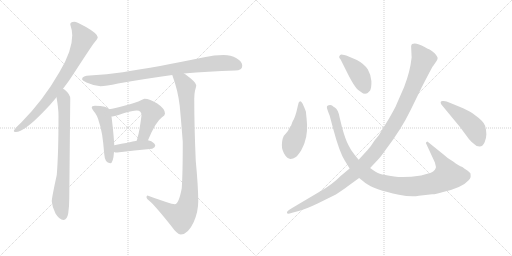
t = 0.00 s
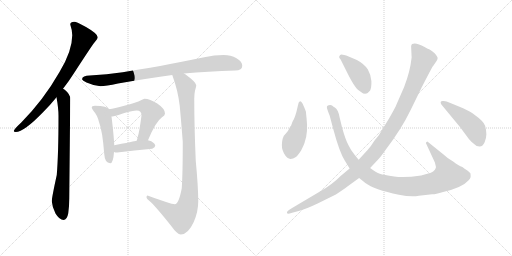
t = 1.98 s
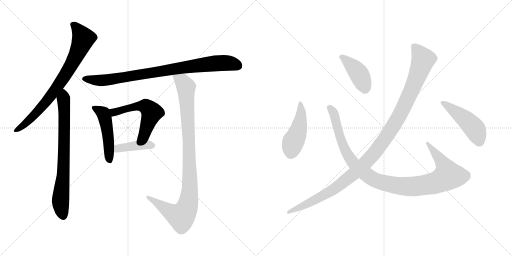
t = 3.96 s
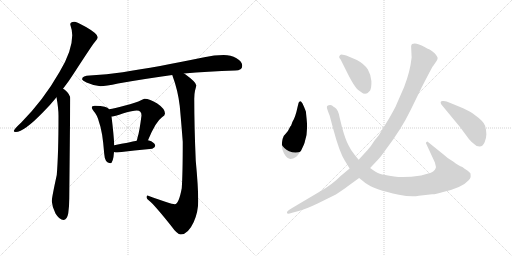
t = 5.93 s
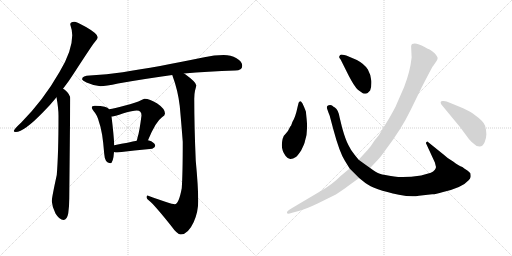
t = 7.91 s
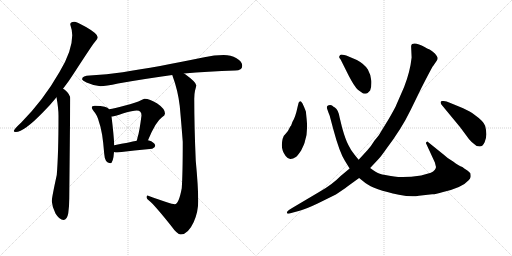
t = 9.89 s

The animated SVG that drew these frames (rendered in a browser with its animation timeline set to each time). Animation: 12 CSS @keyframes rules; one cycle of 9.89 s.

<svg version="1.1" viewBox="0 0 2048 1024" xmlns="http://www.w3.org/2000/svg">
  <g stroke="lightgray" stroke-dasharray="1,1" stroke-width="1" transform="scale(4, 4)">
    <line x1="0" y1="0" x2="256" y2="256"></line>
    <line x1="256" y1="0" x2="0" y2="256"></line>
    <line x1="128" y1="0" x2="128" y2="256"></line>
    <line x1="0" y1="128" x2="256" y2="128"></line>
    <line x1="256" y1="0" x2="512" y2="256"></line>
    <line x1="512" y1="0" x2="256" y2="256"></line>
    <line x1="384" y1="0" x2="384" y2="256"></line>
    <line x1="256" y1="128" x2="512" y2="128"></line>
  </g>
<g transform="scale(1, -1) translate(0, -850)">
   <style type="text/css">
    @keyframes keyframes0 {
      from {
       stroke: black;
       stroke-dashoffset: 790;
       stroke-width: 128;
       }
       72% {
       animation-timing-function: step-end;
       stroke: black;
       stroke-dashoffset: 0;
       stroke-width: 128;
       }
       to {
       stroke: black;
       stroke-width: 1024;
       }
       }
       #make-me-a-hanzi-animation-0 {
         animation: keyframes0 0.892904s both;
         animation-delay: 0.000000s;
         animation-timing-function: linear;
       }
    @keyframes keyframes1 {
      from {
       stroke: black;
       stroke-dashoffset: 758;
       stroke-width: 128;
       }
       71% {
       animation-timing-function: step-end;
       stroke: black;
       stroke-dashoffset: 0;
       stroke-width: 128;
       }
       to {
       stroke: black;
       stroke-width: 1024;
       }
       }
       #make-me-a-hanzi-animation-1 {
         animation: keyframes1 0.866862s both;
         animation-delay: 0.892904s;
         animation-timing-function: linear;
       }
    @keyframes keyframes2 {
      from {
       stroke: black;
       stroke-dashoffset: 880;
       stroke-width: 128;
       }
       74% {
       animation-timing-function: step-end;
       stroke: black;
       stroke-dashoffset: 0;
       stroke-width: 128;
       }
       to {
       stroke: black;
       stroke-width: 1024;
       }
       }
       #make-me-a-hanzi-animation-2 {
         animation: keyframes2 0.966146s both;
         animation-delay: 1.759766s;
         animation-timing-function: linear;
       }
    @keyframes keyframes3 {
      from {
       stroke: black;
       stroke-dashoffset: 491;
       stroke-width: 128;
       }
       62% {
       animation-timing-function: step-end;
       stroke: black;
       stroke-dashoffset: 0;
       stroke-width: 128;
       }
       to {
       stroke: black;
       stroke-width: 1024;
       }
       }
       #make-me-a-hanzi-animation-3 {
         animation: keyframes3 0.649577s both;
         animation-delay: 2.725912s;
         animation-timing-function: linear;
       }
    @keyframes keyframes4 {
      from {
       stroke: black;
       stroke-dashoffset: 556;
       stroke-width: 128;
       }
       64% {
       animation-timing-function: step-end;
       stroke: black;
       stroke-dashoffset: 0;
       stroke-width: 128;
       }
       to {
       stroke: black;
       stroke-width: 1024;
       }
       }
       #make-me-a-hanzi-animation-4 {
         animation: keyframes4 0.702474s both;
         animation-delay: 3.375489s;
         animation-timing-function: linear;
       }
    @keyframes keyframes5 {
      from {
       stroke: black;
       stroke-dashoffset: 407;
       stroke-width: 128;
       }
       57% {
       animation-timing-function: step-end;
       stroke: black;
       stroke-dashoffset: 0;
       stroke-width: 128;
       }
       to {
       stroke: black;
       stroke-width: 1024;
       }
       }
       #make-me-a-hanzi-animation-5 {
         animation: keyframes5 0.581217s both;
         animation-delay: 4.077963s;
         animation-timing-function: linear;
       }
    @keyframes keyframes6 {
      from {
       stroke: black;
       stroke-dashoffset: 996;
       stroke-width: 128;
       }
       76% {
       animation-timing-function: step-end;
       stroke: black;
       stroke-dashoffset: 0;
       stroke-width: 128;
       }
       to {
       stroke: black;
       stroke-width: 1024;
       }
       }
       #make-me-a-hanzi-animation-6 {
         animation: keyframes6 1.060547s both;
         animation-delay: 4.659180s;
         animation-timing-function: linear;
       }
    @keyframes keyframes7 {
      from {
       stroke: black;
       stroke-dashoffset: 461;
       stroke-width: 128;
       }
       60% {
       animation-timing-function: step-end;
       stroke: black;
       stroke-dashoffset: 0;
       stroke-width: 128;
       }
       to {
       stroke: black;
       stroke-width: 1024;
       }
       }
       #make-me-a-hanzi-animation-7 {
         animation: keyframes7 0.625163s both;
         animation-delay: 5.719727s;
         animation-timing-function: linear;
       }
    @keyframes keyframes8 {
      from {
       stroke: black;
       stroke-dashoffset: 1069;
       stroke-width: 128;
       }
       78% {
       animation-timing-function: step-end;
       stroke: black;
       stroke-dashoffset: 0;
       stroke-width: 128;
       }
       to {
       stroke: black;
       stroke-width: 1024;
       }
       }
       #make-me-a-hanzi-animation-8 {
         animation: keyframes8 1.119954s both;
         animation-delay: 6.344890s;
         animation-timing-function: linear;
       }
    @keyframes keyframes9 {
      from {
       stroke: black;
       stroke-dashoffset: 417;
       stroke-width: 128;
       }
       58% {
       animation-timing-function: step-end;
       stroke: black;
       stroke-dashoffset: 0;
       stroke-width: 128;
       }
       to {
       stroke: black;
       stroke-width: 1024;
       }
       }
       #make-me-a-hanzi-animation-9 {
         animation: keyframes9 0.589355s both;
         animation-delay: 7.464844s;
         animation-timing-function: linear;
       }
    @keyframes keyframes10 {
      from {
       stroke: black;
       stroke-dashoffset: 1168;
       stroke-width: 128;
       }
       79% {
       animation-timing-function: step-end;
       stroke: black;
       stroke-dashoffset: 0;
       stroke-width: 128;
       }
       to {
       stroke: black;
       stroke-width: 1024;
       }
       }
       #make-me-a-hanzi-animation-10 {
         animation: keyframes10 1.200521s both;
         animation-delay: 8.054199s;
         animation-timing-function: linear;
       }
    @keyframes keyframes11 {
      from {
       stroke: black;
       stroke-dashoffset: 469;
       stroke-width: 128;
       }
       60% {
       animation-timing-function: step-end;
       stroke: black;
       stroke-dashoffset: 0;
       stroke-width: 128;
       }
       to {
       stroke: black;
       stroke-width: 1024;
       }
       }
       #make-me-a-hanzi-animation-11 {
         animation: keyframes11 0.631673s both;
         animation-delay: 9.254720s;
         animation-timing-function: linear;
       }
</style>
<path d="M 297.0 763.5 Q 281.0 763.5 281.0 752.5 Q 289.0 729.5 289.0 709.5 Q 289.0 646.5 238.0 562.5 Q 174.0 450.5 85.0 360.5 Q 55.0 332.5 55.0 326.5 Q 55.0 322.5 63.0 322.5 Q 96.0 322.5 174.0 403.5 Q 201.0 430.5 226.0 461.5 L 252.0 495.5 Q 275.0 524.5 297.0 559.5 Q 353.0 645.5 373.0 674.5 Q 391.0 695.5 391.0 701.5 Q 391.0 715.5 344.0 742.5 Q 306.0 763.5 297.0 763.5 Z" fill="lightgray"></path> 
<path d="M 226.0 461.5 Q 234.0 416.5 234.0 388.5 Q 234.0 233.5 227.0 150.5 Q 207.0 58.5 207.0 45.5 Q 209.0 21.5 222.0 -3.5 Q 238.0 -29.5 254.0 -29.5 Q 268.0 -29.5 273.0 -2.5 Q 277.0 25.5 277.0 56.5 L 281.0 455.5 Q 281.0 473.5 259.0 491.5 Q 256.0 493.5 252.0 495.5 C 228.0 513.5 221.0 491.5 226.0 461.5 Z" fill="lightgray"></path> 
<path d="M 895.0 630.5 Q 857.0 630.5 817.0 621.5 Q 627.0 582.5 491.0 561.5 Q 428.0 552.5 359.0 548.5 Q 330.0 548.5 328.0 533.5 Q 330.0 527.5 346.0 520.5 Q 375.0 507.5 402.0 505.5 Q 423.0 505.5 472.0 516.5 Q 561.0 532.5 689.0 550.5 L 736.0 556.5 Q 830.0 565.5 941.0 568.5 Q 969.0 568.5 969.0 587.5 Q 969.0 604.5 946.0 617.5 Q 923.0 630.5 895.0 630.5 Z" fill="lightgray"></path> 
<path d="M 379.0 427.5 Q 367.0 427.5 367.0 420.5 Q 367.0 416.5 375.0 405.5 Q 389.0 390.5 396.0 362.5 Q 410.0 326.5 417.0 234.5 Q 419.0 198.5 441.0 197.5 Q 453.0 197.5 456.0 242.5 L 457.0 269.5 Q 455.0 311.5 446.0 384.5 L 437.0 413.5 Q 431.0 420.5 419.0 423.5 Q 404.0 427.5 379.0 427.5 Z" fill="lightgray"></path> 
<path d="M 592.0 289.5 Q 623.0 364.5 648.0 381.5 Q 660.0 388.5 660.0 396.5 Q 660.0 415.5 629.0 436.5 Q 599.0 455.5 578.0 455.5 Q 574.0 455.5 564.0 449.5 Q 547.0 440.5 497.0 427.5 Q 457.0 416.5 437.0 413.5 C 407.0 408.5 416.0 380.5 446.0 384.5 L 449.0 384.5 Q 456.0 384.5 494.0 397.5 Q 531.0 408.5 547.0 408.5 Q 566.0 408.5 566.0 388.5 Q 557.0 319.5 551.0 303.5 Q 549.0 294.5 547.0 287.5 C 539.0 258.5 580.0 261.5 592.0 289.5 Z" fill="lightgray"></path> 
<path d="M 456.0 242.5 Q 461.0 240.5 469.0 240.5 Q 537.0 248.5 609.0 255.5 Q 621.0 261.5 621.0 267.5 Q 621.0 276.5 605.0 285.5 Q 599.0 288.5 592.0 289.5 L 547.0 287.5 Q 519.0 281.5 457.0 269.5 C 428.0 263.5 427.0 250.5 456.0 242.5 Z" fill="lightgray"></path> 
<path d="M 689.0 550.5 Q 712.0 488.5 719.0 426.5 Q 727.0 337.5 731.0 283.5 Q 731.0 153.5 727.0 97.5 Q 715.0 33.5 699.0 33.5 Q 684.0 33.5 590.0 68.5 Q 586.0 68.5 586.0 60.5 Q 586.0 55.5 598.0 46.5 Q 618.0 30.5 685.0 -53.5 Q 709.0 -87.5 723.0 -87.5 Q 752.0 -87.5 775.0 -37.5 Q 793.0 3.5 793.0 45.5 Q 793.0 101.5 783.0 207.5 Q 777.0 344.5 777.0 455.5 Q 777.0 474.5 780.0 487.5 Q 785.0 504.5 785.0 509.5 Q 785.0 521.5 741.0 553.5 Q 739.0 554.5 736.0 556.5 C 712.0 573.5 679.0 578.5 689.0 550.5 Z" fill="lightgray"></path> 
<path d="M 1226.5 374.0 L 1223.5 404.0 Q 1217.5 421.0 1209.5 437.0 Q 1200.5 452.0 1194.5 439.0 L 1190.5 423.0 Q 1181.5 380.0 1169.5 362.0 L 1164.5 348.0 Q 1160.5 344.0 1156.5 335.0 Q 1152.5 325.0 1143.5 316.0 Q 1133.5 306.0 1133.5 302.0 Q 1128.5 294.0 1127.5 271.0 Q 1126.5 248.0 1142.5 226.0 Q 1152.5 213.0 1162.5 214.0 Q 1171.5 215.0 1183.5 222.0 Q 1190.5 227.0 1204.5 248.0 Q 1219.5 279.0 1219.5 284.0 Q 1232.5 320.0 1226.5 374.0 Z" fill="lightgray"></path> 
<path d="M 1434.5 211.0 L 1417.5 232.0 Q 1404.5 247.0 1394.5 268.0 Q 1382.5 289.0 1368.5 339.0 L 1358.5 380.0 Q 1353.5 411.0 1339.5 420.0 Q 1333.5 423.0 1329.5 427.0 Q 1324.5 431.0 1314.5 429.0 Q 1303.5 427.0 1309.5 412.0 Q 1314.5 397.0 1318.5 388.0 L 1333.5 332.0 Q 1357.5 242.0 1379.5 207.0 L 1398.5 176.0 L 1436.5 138.0 L 1461.5 118.0 Q 1495.5 92.0 1595.5 71.0 Q 1645.5 61.0 1675.5 67.0 L 1728.5 73.0 Q 1738.5 72.0 1772.5 82.0 Q 1849.5 100.0 1873.5 128.0 Q 1881.5 136.0 1882.5 142.0 Q 1883.5 147.0 1881.5 157.0 Q 1875.5 164.0 1869.5 168.0 Q 1857.5 175.0 1849.5 182.0 Q 1834.5 187.0 1812.5 204.0 Q 1790.5 216.0 1776.5 230.0 L 1709.5 284.0 Q 1703.5 282.0 1703.5 278.0 L 1739.5 200.0 L 1743.5 184.0 Q 1745.5 181.0 1739.5 171.0 Q 1733.5 163.0 1723.5 159.0 Q 1700.5 152.0 1684.5 148.0 Q 1617.5 138.0 1576.5 144.0 Q 1534.5 150.0 1519.5 155.0 Q 1504.5 160.0 1480.5 178.0 L 1434.5 211.0 Z" fill="lightgray"></path> 
<path d="M 1362.5 612.0 L 1394.5 548.0 Q 1416.5 505.0 1431.5 491.0 L 1452.5 476.0 Q 1465.5 474.0 1470.5 478.0 L 1480.5 488.0 Q 1486.5 501.0 1485.5 526.0 Q 1483.5 551.0 1471.5 572.0 Q 1457.5 594.0 1427.5 610.0 L 1394.5 624.0 Q 1364.5 635.0 1360.5 630.0 Q 1356.5 624.0 1356.5 622.0 Q 1356.5 620.0 1362.5 612.0 Z" fill="lightgray"></path> 
<path d="M 1644.5 664.0 L 1646.5 620.0 Q 1640.5 563.0 1616.5 502.0 L 1585.5 431.0 Q 1581.5 420.0 1555.5 375.0 L 1522.5 321.0 Q 1517.5 311.0 1497.5 287.0 Q 1483.5 264.0 1469.5 249.0 L 1434.5 211.0 L 1398.5 176.0 L 1362.5 146.0 Q 1328.5 111.0 1276.5 82.0 L 1168.5 18.0 Q 1150.5 7.0 1148.5 3.0 Q 1146.5 -2.0 1149.5 -4.0 Q 1152.5 -6.0 1168.5 -1.0 L 1198.5 7.0 Q 1226.5 15.0 1270.5 36.0 L 1343.5 72.0 Q 1373.5 92.0 1389.5 104.0 L 1436.5 138.0 L 1480.5 178.0 L 1511.5 211.0 Q 1522.5 222.0 1543.5 252.0 Q 1606.5 335.0 1642.5 410.0 L 1686.5 500.0 Q 1730.5 586.0 1732.5 586.0 L 1745.5 605.0 Q 1751.5 614.0 1750.5 619.0 Q 1749.5 624.0 1739.5 636.0 Q 1728.5 647.0 1718.5 652.0 Q 1708.5 656.0 1698.5 662.0 Q 1663.5 682.0 1648.5 674.0 Q 1644.5 671.0 1644.5 664.0 Z" fill="lightgray"></path> 
<path d="M 1852.5 417.0 L 1801.5 438.0 Q 1781.5 448.0 1770.5 446.0 Q 1757.5 446.0 1765.5 432.0 L 1841.5 340.0 L 1875.5 294.0 Q 1886.5 281.0 1896.5 274.0 Q 1905.5 264.0 1918.5 264.0 Q 1931.5 264.0 1938.5 281.0 Q 1945.5 298.0 1945.5 313.0 Q 1945.5 328.0 1940.5 347.0 Q 1934.5 365.0 1896.5 392.0 Q 1882.5 403.0 1852.5 417.0 Z" fill="lightgray"></path> 
      <clipPath id="make-me-a-hanzi-clip-0">
      <path d="M 297.0 763.5 Q 281.0 763.5 281.0 752.5 Q 289.0 729.5 289.0 709.5 Q 289.0 646.5 238.0 562.5 Q 174.0 450.5 85.0 360.5 Q 55.0 332.5 55.0 326.5 Q 55.0 322.5 63.0 322.5 Q 96.0 322.5 174.0 403.5 Q 201.0 430.5 226.0 461.5 L 252.0 495.5 Q 275.0 524.5 297.0 559.5 Q 353.0 645.5 373.0 674.5 Q 391.0 695.5 391.0 701.5 Q 391.0 715.5 344.0 742.5 Q 306.0 763.5 297.0 763.5 Z" fill="lightgray"></path>
      </clipPath>
      <path clip-path="url(#make-me-a-hanzi-clip-0)" d="M 293.0 751.5 L 334.0 696.5 L 292.0 601.5 L 205.0 468.5 L 154.0 406.5 L 111.0 364.5 L 61.0 327.5 " fill="none" id="make-me-a-hanzi-animation-0" stroke-dasharray="662 1324" stroke-linecap="round"></path>

      <clipPath id="make-me-a-hanzi-clip-1">
      <path d="M 226.0 461.5 Q 234.0 416.5 234.0 388.5 Q 234.0 233.5 227.0 150.5 Q 207.0 58.5 207.0 45.5 Q 209.0 21.5 222.0 -3.5 Q 238.0 -29.5 254.0 -29.5 Q 268.0 -29.5 273.0 -2.5 Q 277.0 25.5 277.0 56.5 L 281.0 455.5 Q 281.0 473.5 259.0 491.5 Q 256.0 493.5 252.0 495.5 C 228.0 513.5 221.0 491.5 226.0 461.5 Z" fill="lightgray"></path>
      </clipPath>
      <path clip-path="url(#make-me-a-hanzi-clip-1)" d="M 252.0 486.5 L 258.0 399.5 L 256.0 224.5 L 242.0 44.5 L 253.0 -13.5 " fill="none" id="make-me-a-hanzi-animation-1" stroke-dasharray="630 1260" stroke-linecap="round"></path>

      <clipPath id="make-me-a-hanzi-clip-2">
      <path d="M 895.0 630.5 Q 857.0 630.5 817.0 621.5 Q 627.0 582.5 491.0 561.5 Q 428.0 552.5 359.0 548.5 Q 330.0 548.5 328.0 533.5 Q 330.0 527.5 346.0 520.5 Q 375.0 507.5 402.0 505.5 Q 423.0 505.5 472.0 516.5 Q 561.0 532.5 689.0 550.5 L 736.0 556.5 Q 830.0 565.5 941.0 568.5 Q 969.0 568.5 969.0 587.5 Q 969.0 604.5 946.0 617.5 Q 923.0 630.5 895.0 630.5 Z" fill="lightgray"></path>
      </clipPath>
      <path clip-path="url(#make-me-a-hanzi-clip-2)" d="M 336.0 534.5 L 427.0 530.5 L 860.0 597.5 L 910.0 598.5 L 953.0 586.5 " fill="none" id="make-me-a-hanzi-animation-2" stroke-dasharray="752 1504" stroke-linecap="round"></path>

      <clipPath id="make-me-a-hanzi-clip-3">
      <path d="M 379.0 427.5 Q 367.0 427.5 367.0 420.5 Q 367.0 416.5 375.0 405.5 Q 389.0 390.5 396.0 362.5 Q 410.0 326.5 417.0 234.5 Q 419.0 198.5 441.0 197.5 Q 453.0 197.5 456.0 242.5 L 457.0 269.5 Q 455.0 311.5 446.0 384.5 L 437.0 413.5 Q 431.0 420.5 419.0 423.5 Q 404.0 427.5 379.0 427.5 Z" fill="lightgray"></path>
      </clipPath>
      <path clip-path="url(#make-me-a-hanzi-clip-3)" d="M 375.0 420.5 L 414.0 395.5 L 418.0 383.5 L 432.0 310.5 L 438.0 208.5 " fill="none" id="make-me-a-hanzi-animation-3" stroke-dasharray="363 726" stroke-linecap="round"></path>

      <clipPath id="make-me-a-hanzi-clip-4">
      <path d="M 592.0 289.5 Q 623.0 364.5 648.0 381.5 Q 660.0 388.5 660.0 396.5 Q 660.0 415.5 629.0 436.5 Q 599.0 455.5 578.0 455.5 Q 574.0 455.5 564.0 449.5 Q 547.0 440.5 497.0 427.5 Q 457.0 416.5 437.0 413.5 C 407.0 408.5 416.0 380.5 446.0 384.5 L 449.0 384.5 Q 456.0 384.5 494.0 397.5 Q 531.0 408.5 547.0 408.5 Q 566.0 408.5 566.0 388.5 Q 557.0 319.5 551.0 303.5 Q 549.0 294.5 547.0 287.5 C 539.0 258.5 580.0 261.5 592.0 289.5 Z" fill="lightgray"></path>
      </clipPath>
      <path clip-path="url(#make-me-a-hanzi-clip-4)" d="M 444.0 407.5 L 461.0 402.5 L 510.0 417.5 L 570.0 426.5 L 594.0 416.5 L 606.0 398.5 L 601.0 382.5 L 575.0 310.5 L 554.0 289.5 " fill="none" id="make-me-a-hanzi-animation-4" stroke-dasharray="428 856" stroke-linecap="round"></path>

      <clipPath id="make-me-a-hanzi-clip-5">
      <path d="M 456.0 242.5 Q 461.0 240.5 469.0 240.5 Q 537.0 248.5 609.0 255.5 Q 621.0 261.5 621.0 267.5 Q 621.0 276.5 605.0 285.5 Q 599.0 288.5 592.0 289.5 L 547.0 287.5 Q 519.0 281.5 457.0 269.5 C 428.0 263.5 427.0 250.5 456.0 242.5 Z" fill="lightgray"></path>
      </clipPath>
      <path clip-path="url(#make-me-a-hanzi-clip-5)" d="M 464.0 248.5 L 473.0 256.5 L 546.0 268.5 L 611.0 268.5 " fill="none" id="make-me-a-hanzi-animation-5" stroke-dasharray="279 558" stroke-linecap="round"></path>

      <clipPath id="make-me-a-hanzi-clip-6">
      <path d="M 689.0 550.5 Q 712.0 488.5 719.0 426.5 Q 727.0 337.5 731.0 283.5 Q 731.0 153.5 727.0 97.5 Q 715.0 33.5 699.0 33.5 Q 684.0 33.5 590.0 68.5 Q 586.0 68.5 586.0 60.5 Q 586.0 55.5 598.0 46.5 Q 618.0 30.5 685.0 -53.5 Q 709.0 -87.5 723.0 -87.5 Q 752.0 -87.5 775.0 -37.5 Q 793.0 3.5 793.0 45.5 Q 793.0 101.5 783.0 207.5 Q 777.0 344.5 777.0 455.5 Q 777.0 474.5 780.0 487.5 Q 785.0 504.5 785.0 509.5 Q 785.0 521.5 741.0 553.5 Q 739.0 554.5 736.0 556.5 C 712.0 573.5 679.0 578.5 689.0 550.5 Z" fill="lightgray"></path>
      </clipPath>
      <path clip-path="url(#make-me-a-hanzi-clip-6)" d="M 698.0 544.5 L 729.0 525.5 L 744.0 501.5 L 760.0 127.5 L 751.0 29.5 L 729.0 -11.5 L 716.0 -13.5 L 692.0 -4.5 L 595.0 61.5 " fill="none" id="make-me-a-hanzi-animation-6" stroke-dasharray="868 1736" stroke-linecap="round"></path>

      <clipPath id="make-me-a-hanzi-clip-7">
      <path d="M 1226.5 374.0 L 1223.5 404.0 Q 1217.5 421.0 1209.5 437.0 Q 1200.5 452.0 1194.5 439.0 L 1190.5 423.0 Q 1181.5 380.0 1169.5 362.0 L 1164.5 348.0 Q 1160.5 344.0 1156.5 335.0 Q 1152.5 325.0 1143.5 316.0 Q 1133.5 306.0 1133.5 302.0 Q 1128.5 294.0 1127.5 271.0 Q 1126.5 248.0 1142.5 226.0 Q 1152.5 213.0 1162.5 214.0 Q 1171.5 215.0 1183.5 222.0 Q 1190.5 227.0 1204.5 248.0 Q 1219.5 279.0 1219.5 284.0 Q 1232.5 320.0 1226.5 374.0 Z" fill="lightgray"></path>
      </clipPath>
      <path clip-path="url(#make-me-a-hanzi-clip-7)" d="M 1201.5 433.0 L 1204.5 394.0 L 1195.5 334.0 L 1172.5 282.0 L 1162.5 235.0 " fill="none" id="make-me-a-hanzi-animation-7" stroke-dasharray="333 666" stroke-linecap="round"></path>

      <clipPath id="make-me-a-hanzi-clip-8">
      <path d="M 1434.5 211.0 L 1417.5 232.0 Q 1404.5 247.0 1394.5 268.0 Q 1382.5 289.0 1368.5 339.0 L 1358.5 380.0 Q 1353.5 411.0 1339.5 420.0 Q 1333.5 423.0 1329.5 427.0 Q 1324.5 431.0 1314.5 429.0 Q 1303.5 427.0 1309.5 412.0 Q 1314.5 397.0 1318.5 388.0 L 1333.5 332.0 Q 1357.5 242.0 1379.5 207.0 L 1398.5 176.0 L 1436.5 138.0 L 1461.5 118.0 Q 1495.5 92.0 1595.5 71.0 Q 1645.5 61.0 1675.5 67.0 L 1728.5 73.0 Q 1738.5 72.0 1772.5 82.0 Q 1849.5 100.0 1873.5 128.0 Q 1881.5 136.0 1882.5 142.0 Q 1883.5 147.0 1881.5 157.0 Q 1875.5 164.0 1869.5 168.0 Q 1857.5 175.0 1849.5 182.0 Q 1834.5 187.0 1812.5 204.0 Q 1790.5 216.0 1776.5 230.0 L 1709.5 284.0 Q 1703.5 282.0 1703.5 278.0 L 1739.5 200.0 L 1743.5 184.0 Q 1745.5 181.0 1739.5 171.0 Q 1733.5 163.0 1723.5 159.0 Q 1700.5 152.0 1684.5 148.0 Q 1617.5 138.0 1576.5 144.0 Q 1534.5 150.0 1519.5 155.0 Q 1504.5 160.0 1480.5 178.0 L 1434.5 211.0 Z" fill="lightgray"></path>
      </clipPath>
      <path clip-path="url(#make-me-a-hanzi-clip-8)" d="M 1316.5 419.0 L 1335.5 397.0 L 1364.5 290.0 L 1391.5 230.0 L 1420.5 189.0 L 1482.5 140.0 L 1509.5 126.0 L 1572.5 110.0 L 1647.5 104.0 L 1736.5 117.0 L 1786.5 142.0 L 1792.5 147.0 L 1774.5 191.0 L 1711.5 276.0 " fill="none" id="make-me-a-hanzi-animation-8" stroke-dasharray="941 1882" stroke-linecap="round"></path>

      <clipPath id="make-me-a-hanzi-clip-9">
      <path d="M 1362.5 612.0 L 1394.5 548.0 Q 1416.5 505.0 1431.5 491.0 L 1452.5 476.0 Q 1465.5 474.0 1470.5 478.0 L 1480.5 488.0 Q 1486.5 501.0 1485.5 526.0 Q 1483.5 551.0 1471.5 572.0 Q 1457.5 594.0 1427.5 610.0 L 1394.5 624.0 Q 1364.5 635.0 1360.5 630.0 Q 1356.5 624.0 1356.5 622.0 Q 1356.5 620.0 1362.5 612.0 Z" fill="lightgray"></path>
      </clipPath>
      <path clip-path="url(#make-me-a-hanzi-clip-9)" d="M 1365.5 622.0 L 1410.5 585.0 L 1436.5 554.0 L 1458.5 496.0 " fill="none" id="make-me-a-hanzi-animation-9" stroke-dasharray="289 578" stroke-linecap="round"></path>

      <clipPath id="make-me-a-hanzi-clip-10">
      <path d="M 1644.5 664.0 L 1646.5 620.0 Q 1640.5 563.0 1616.5 502.0 L 1585.5 431.0 Q 1581.5 420.0 1555.5 375.0 L 1522.5 321.0 Q 1517.5 311.0 1497.5 287.0 Q 1483.5 264.0 1469.5 249.0 L 1434.5 211.0 L 1398.5 176.0 L 1362.5 146.0 Q 1328.5 111.0 1276.5 82.0 L 1168.5 18.0 Q 1150.5 7.0 1148.5 3.0 Q 1146.5 -2.0 1149.5 -4.0 Q 1152.5 -6.0 1168.5 -1.0 L 1198.5 7.0 Q 1226.5 15.0 1270.5 36.0 L 1343.5 72.0 Q 1373.5 92.0 1389.5 104.0 L 1436.5 138.0 L 1480.5 178.0 L 1511.5 211.0 Q 1522.5 222.0 1543.5 252.0 Q 1606.5 335.0 1642.5 410.0 L 1686.5 500.0 Q 1730.5 586.0 1732.5 586.0 L 1745.5 605.0 Q 1751.5 614.0 1750.5 619.0 Q 1749.5 624.0 1739.5 636.0 Q 1728.5 647.0 1718.5 652.0 Q 1708.5 656.0 1698.5 662.0 Q 1663.5 682.0 1648.5 674.0 Q 1644.5 671.0 1644.5 664.0 Z" fill="lightgray"></path>
      </clipPath>
      <path clip-path="url(#make-me-a-hanzi-clip-10)" d="M 1655.5 665.0 L 1692.5 612.0 L 1678.5 568.0 L 1593.5 380.0 L 1506.5 249.0 L 1435.5 173.0 L 1350.5 104.0 L 1316.5 81.0 L 1152.5 0.0 " fill="none" id="make-me-a-hanzi-animation-10" stroke-dasharray="1040 2080" stroke-linecap="round"></path>

      <clipPath id="make-me-a-hanzi-clip-11">
      <path d="M 1852.5 417.0 L 1801.5 438.0 Q 1781.5 448.0 1770.5 446.0 Q 1757.5 446.0 1765.5 432.0 L 1841.5 340.0 L 1875.5 294.0 Q 1886.5 281.0 1896.5 274.0 Q 1905.5 264.0 1918.5 264.0 Q 1931.5 264.0 1938.5 281.0 Q 1945.5 298.0 1945.5 313.0 Q 1945.5 328.0 1940.5 347.0 Q 1934.5 365.0 1896.5 392.0 Q 1882.5 403.0 1852.5 417.0 Z" fill="lightgray"></path>
      </clipPath>
      <path clip-path="url(#make-me-a-hanzi-clip-11)" d="M 1774.5 437.0 L 1856.5 377.0 L 1892.5 343.0 L 1916.5 286.0 " fill="none" id="make-me-a-hanzi-animation-11" stroke-dasharray="341 682" stroke-linecap="round"></path>

</g>
</svg>
